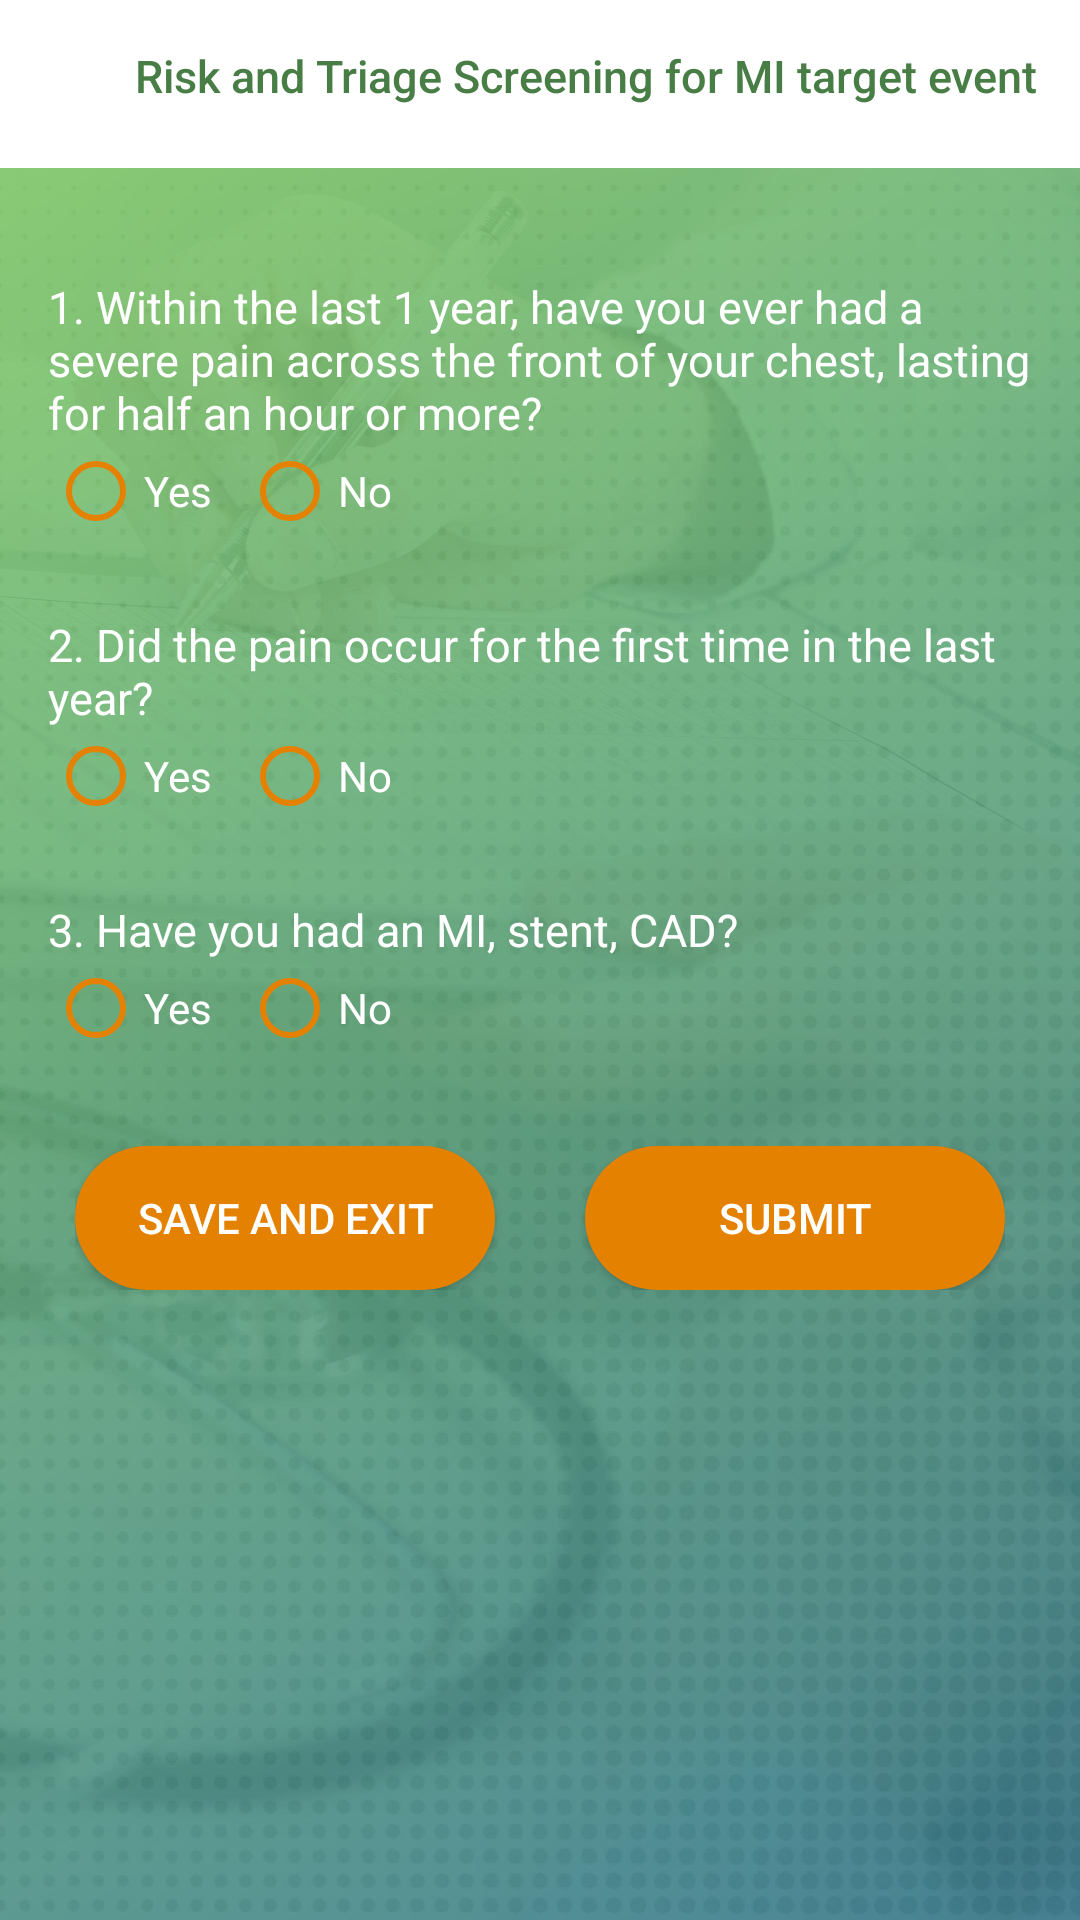

Android layout source for this screen:
<!-- AndroidManifest.xml: application theme AppTheme1 -->
<!-- res/layout/activity_risk_and_triage_mi.xml -->
<?xml version="1.0" encoding="utf-8"?>
<RelativeLayout xmlns:android="http://schemas.android.com/apk/res/android"
    xmlns:app="http://schemas.android.com/apk/res-auto"
    xmlns:tools="http://schemas.android.com/tools"
    android:layout_width="match_parent"
    android:layout_height="match_parent"
    android:orientation="vertical"
    android:background="@mipmap/bgcompressed"
    tools:context=".RiskAndTriageMI">

    <android.support.v7.widget.Toolbar
        android:id="@+id/toolbar"
        android:layout_width="match_parent"
        android:layout_height="?attr/actionBarSize"
        android:theme="@style/ToolBar"
        android:background="?attr/colorPrimary"
        app:popupTheme="@style/ThemeOverlay.AppCompat.Light" />

    <TextView
        android:id="@+id/toolbar_title"
        android:layout_width="wrap_content"
        android:layout_height="wrap_content"
        android:text="Risk and Triage Screening for MI target event"
        android:layout_marginTop="15dp"
        android:layout_marginLeft="45dp"
        android:textSize="15dp"
        android:textAppearance="@style/TextAppearance.Widget.AppCompat.Toolbar.Title"
        android:textColor="@color/colorPrimaryDark" />

    <ScrollView
        android:layout_width="match_parent"
        android:layout_height="match_parent"
        android:layout_below="@+id/toolbar"
        android:orientation="vertical">

        <LinearLayout
            android:layout_width="match_parent"
            android:layout_height="match_parent"
            android:orientation="vertical"
            android:padding="16dp">

            <LinearLayout
                android:id="@+id/linear_rtMI_Q1"
                android:orientation="vertical"
                android:layout_marginTop="20dp"
                android:layout_width="wrap_content"
                android:layout_height="wrap_content"
                android:layout_below="@id/tvHeading">


                <TextView
                    android:id="@+id/tv_rtMI_Q1"
                    android:layout_width="wrap_content"
                    android:layout_height="wrap_content"
                    android:theme="@style/TextViewWhite"
                    android:text="@string/RiskAndTriageMIQ1" />

                <RadioGroup
                    android:id="@+id/rd_rtMI_Q1"
                    android:theme="@style/RadioButton"
                    android:orientation="horizontal"
                    android:layout_width="wrap_content"
                    android:layout_height="wrap_content">
                    <RadioButton
                        android:id="@+id/rd_rtMI_Q1_yes"
                        android:text="Yes"
                        android:textColor="@android:color/white"
                        android:theme="@style/RadioButton"
                        android:layout_width="wrap_content"
                        android:layout_height="wrap_content" />
                    <RadioButton
                        android:id="@+id/rd_rtMI_Q1_no"
                        android:text="No"
                        android:textColor="@android:color/white"
                        android:layout_marginLeft="10dp"
                        android:theme="@style/RadioButton"
                        android:layout_width="wrap_content"
                        android:layout_height="wrap_content" />
                </RadioGroup>
            </LinearLayout>

            <View
                android:id="@+id/view_rtMI_Q1"
                android:layout_below="@id/linear_rtMI_Q1"
                android:layout_width="match_parent"
                android:layout_height="25dp">
            </View>

            <LinearLayout
                android:id="@+id/linear_rtMI_Q2"
                android:orientation="vertical"
                android:layout_width="wrap_content"
                android:layout_height="wrap_content"
                android:layout_below="@id/view_rtMI_Q1">

                <TextView
                    android:id="@+id/tv_rtMI_Q2"
                    android:layout_width="wrap_content"
                    android:layout_height="wrap_content"
                    android:theme="@style/TextViewWhite"
                    android:text="@string/RiskAndTriageMIQ2" />

                <RadioGroup
                    android:id="@+id/rd_rtMI_Q2"
                    android:theme="@style/RadioButton"
                    android:orientation="horizontal"
                    android:layout_width="wrap_content"
                    android:layout_height="wrap_content">
                    <RadioButton
                        android:id="@+id/rd_rtMI_Q2_yes"
                        android:text="Yes"
                        android:textColor="@android:color/white"
                        android:theme="@style/RadioButton"
                        android:layout_width="wrap_content"
                        android:layout_height="wrap_content" />
                    <RadioButton
                        android:id="@+id/rd_rtMI_Q2_no"
                        android:text="No"
                        android:textColor="@android:color/white"
                        android:layout_marginLeft="10dp"
                        android:theme="@style/RadioButton"
                        android:layout_width="wrap_content"
                        android:layout_height="wrap_content" />
                </RadioGroup>
            </LinearLayout>

            <View
                android:id="@+id/view_rtMI_Q2"
                android:layout_below="@id/linear_rtMI_Q2"
                android:layout_width="match_parent"
                android:layout_height="25dp">
            </View>


            <LinearLayout
                android:id="@+id/linear_rtMI_Q3"
                android:orientation="vertical"
                android:layout_width="wrap_content"
                android:layout_height="wrap_content"
                android:layout_below="@id/view_rtMI_Q2">

                <TextView
                    android:id="@+id/tv_rtMI_Q3"
                    android:layout_width="wrap_content"
                    android:layout_height="wrap_content"
                    android:theme="@style/TextViewWhite"
                    android:text="@string/RiskAndTriageMIQ3" />

                <RadioGroup
                    android:id="@+id/rd_rtMI_Q3"
                    android:theme="@style/RadioButton"
                    android:orientation="horizontal"
                    android:layout_width="wrap_content"
                    android:layout_height="wrap_content">
                    <RadioButton
                        android:id="@+id/rd_rtMI_Q3_yes"
                        android:text="Yes"
                        android:textColor="@android:color/white"
                        android:theme="@style/RadioButton"
                        android:layout_width="wrap_content"
                        android:layout_height="wrap_content" />
                    <RadioButton
                        android:id="@+id/rd_rtMI_Q3_no"
                        android:text="No"
                        android:textColor="@android:color/white"
                        android:layout_marginLeft="10dp"
                        android:theme="@style/RadioButton"
                        android:layout_width="wrap_content"
                        android:layout_height="wrap_content" />
                </RadioGroup>
            </LinearLayout>

            <View
                android:id="@+id/view_rtMI_Q4"
                android:layout_width="match_parent"
                android:layout_height="30dp">
            </View>

            <LinearLayout
                android:layout_width="wrap_content"
                android:layout_height="wrap_content"
                android:layout_gravity="center"
                android:orientation="horizontal">
                <Button
                    android:id="@+id/btn_rtMI_saveExit"
                    android:text="Save And Exit"
                    android:theme="@style/Button"
                    android:background="@drawable/rounded_button"
                    android:layout_gravity="center"
                    android:layout_width="140dp"
                    android:layout_height="wrap_content" />

                <Button
                    android:id="@+id/btn_rtMI_submit"
                    android:theme="@style/Button"
                    android:text="Submit"
                    android:layout_centerHorizontal="true"
                    android:layout_width="140dp"
                    android:layout_marginLeft="30dp"
                    android:background="@drawable/rounded_button"
                    android:layout_height="wrap_content" />
            </LinearLayout>

        </LinearLayout>
    </ScrollView>
</RelativeLayout>
<!-- resources referenced by this layout -->
<resources>
  <color name="colorPrimaryDark">#487e45</color>
  <!-- drawable rounded_button (drawable) -->
  <?xml version="1.0" encoding="utf-8"?>
  <shape xmlns:android="http://schemas.android.com/apk/res/android">
      <solid android:color="@color/colorButton">
      </solid>
      <corners android:radius="35dp"></corners>
  </shape>
  <!-- mipmap bgcompressed: jpg bitmap (mipmap-xxxhdpi, 170368 bytes) -->
  <string name="RiskAndTriageMIQ1">1. Within the last 1 year, have you ever had a severe pain across the front of your chest, lasting for half an hour or more?</string>
  <string name="RiskAndTriageMIQ2">2. Did the pain occur for the first time in the last year?</string>
  <string name="RiskAndTriageMIQ3">3. Have you had an MI, stent, CAD?</string>
  <style name="Button" parent="Theme.AppCompat.Light.DarkActionBar">
          <item name="android:clickable">true</item>
          <item name="android:layout_height">wrap_content</item>
          <item name="android:layout_width">match_parent</item>
          <item name="android:textColor">@android:color/white</item>
          <item name="android:background">@drawable/rounded_button</item>
          <item name="android:backgroundTint">@color/colorPrimary</item>
  
      </style>
  <style name="RadioButton" parent="Theme.AppCompat.Light.DarkActionBar">
          <item name="android:textColor">@android:color/white</item>
          <item name="android:buttonTint">@color/colorPrimary</item>
      </style>
  <style name="TextViewWhite" parent="Theme.AppCompat.Light.DarkActionBar">
          <item name="android:textSize">15dp</item>
          <item name="android:textColor">@android:color/white</item>
      </style>
  <style name="ToolBar" parent="Theme.AppCompat.Light.DarkActionBar">
          <item name="colorControlNormal">@android:color/white</item>
      </style>
  <style name="AppTheme1" parent="Theme.AppCompat.Light.NoActionBar">
          
          <item name="colorPrimary">@color/colorPrimary</item>
          <item name="colorPrimaryDark">@color/colorPrimaryDark</item>
          <item name="colorAccent">@android:color/black</item>
      </style>
  <color name="colorButton">#3b7383</color>
  <color name="colorPrimary">#e48100</color>
</resources>
